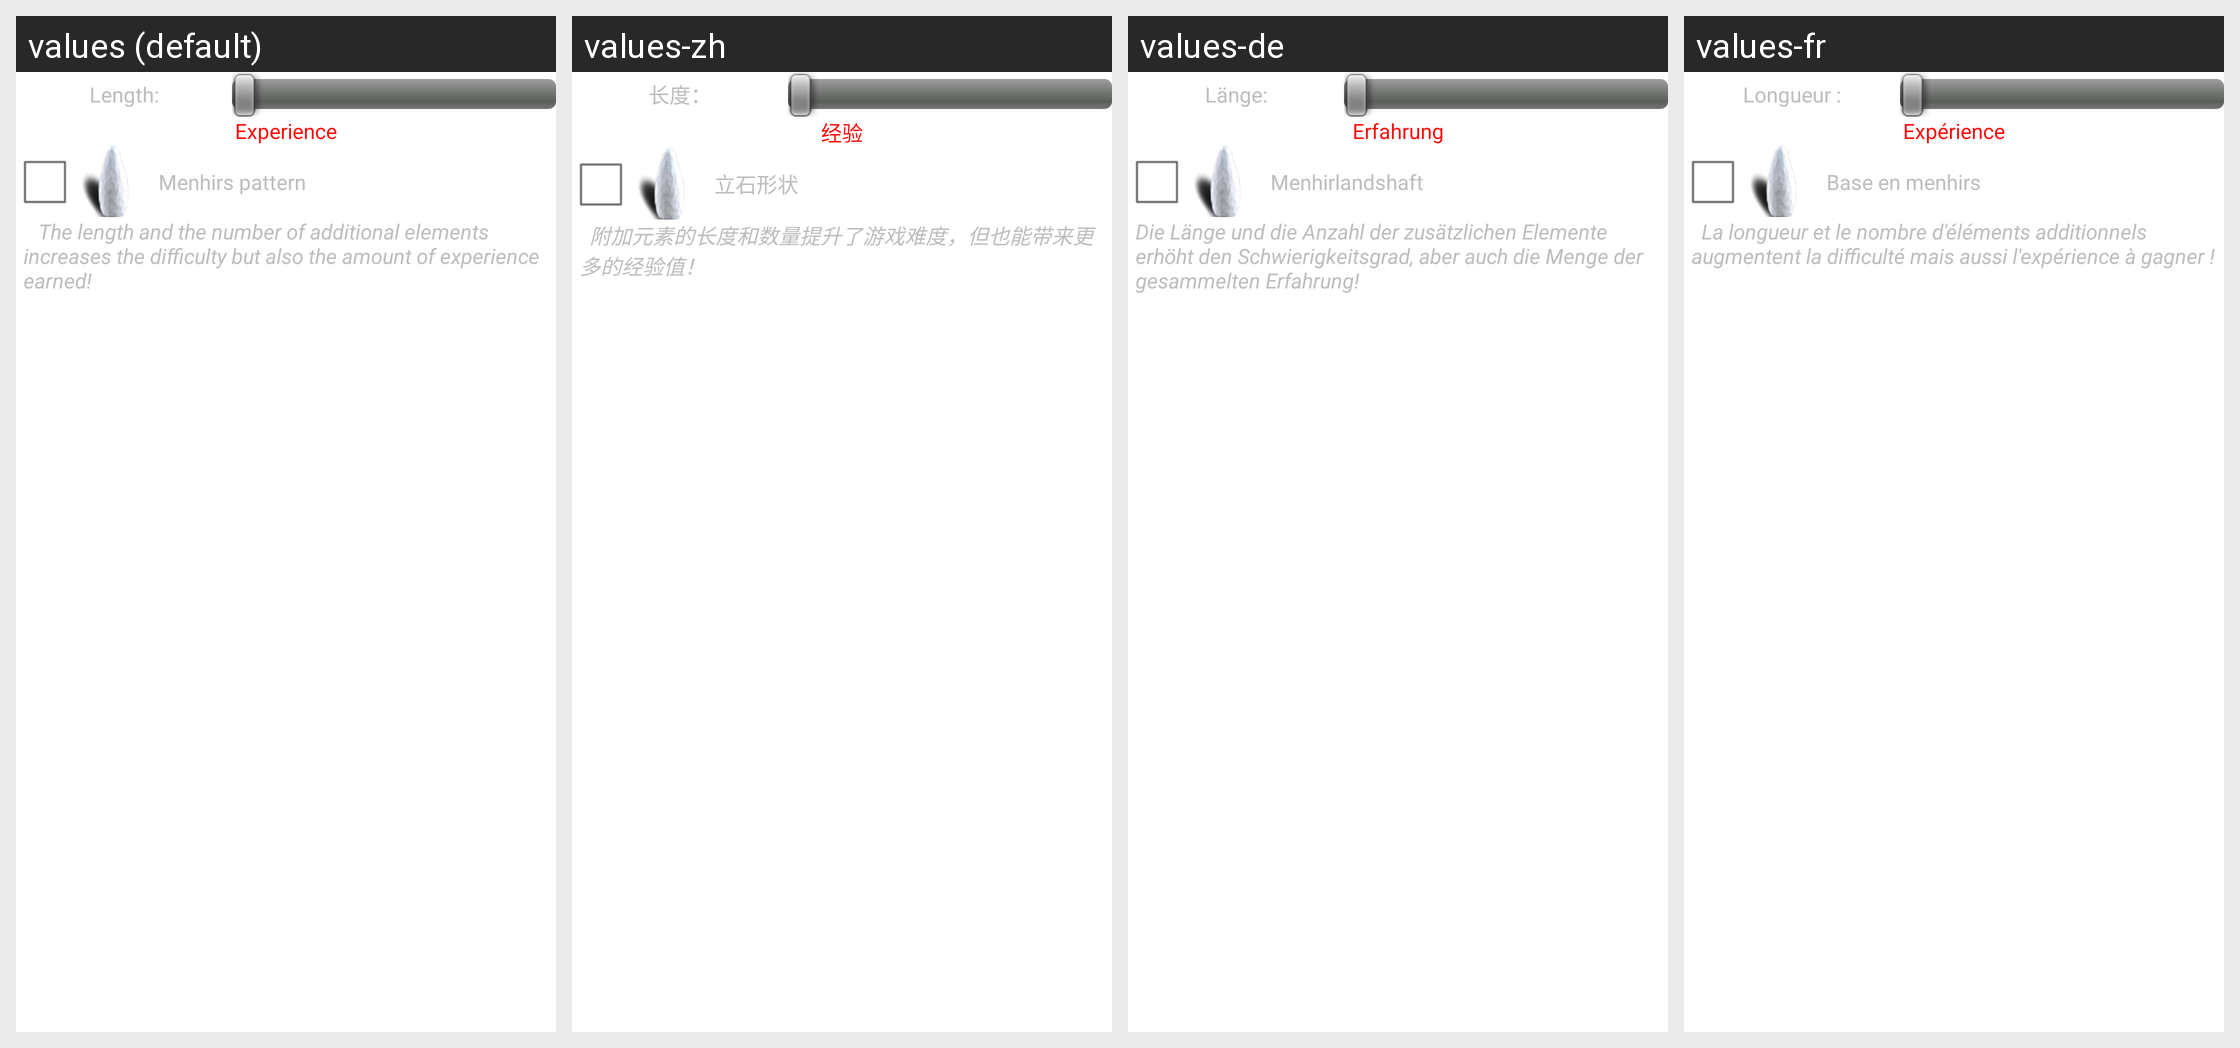

This grid shows one Android layout under several languages. Give, for every string resource on the screen, its name, the default text and each shown locale's text.
Android screen res/layout/param_aleat.xml rendered under 4 locales, left to right: values (default), values-zh, values-de, values-fr. Device: Nexus 5 (rendered at 1080×1920; each locale shown at half size, 540×960, under a caption strip naming it); theme AppTheme.
Other locales in the repository, not shown: values-es, values-pt, values-tr.
Strings drawn on this screen, with the default value and each locale's value (text and hints the layout hard-codes, and strings that could not be matched under every locale, appear in the picture but are not listed):

longueur
  values: Length:
  values-zh: 长度：
  values-de: Länge:
  values-fr: Longueur :

exp
  values: Experience
  values-zh: 经验
  values-de: Erfahrung
  values-fr: Expérience

base_niveau
  values: Menhirs pattern
  values-zh: 立石形状
  values-de: Menhirlandshaft
  values-fr: Base en menhirs

param_descript
  values: 	 The length and the number of additional elements increases the difficulty but also the amount of experience earned!
  values-zh: 	附加元素的长度和数量提升了游戏难度，但也能带来更多的经验值！
  values-de: Die Länge und die Anzahl der zusätzlichen Elemente erhöht den Schwierigkeitsgrad, aber auch die Menge der gesammelten Erfahrung!
  values-fr: 	La longueur et le nombre d'éléments additionnels augmentent la difficulté mais aussi l'expérience à gagner !
